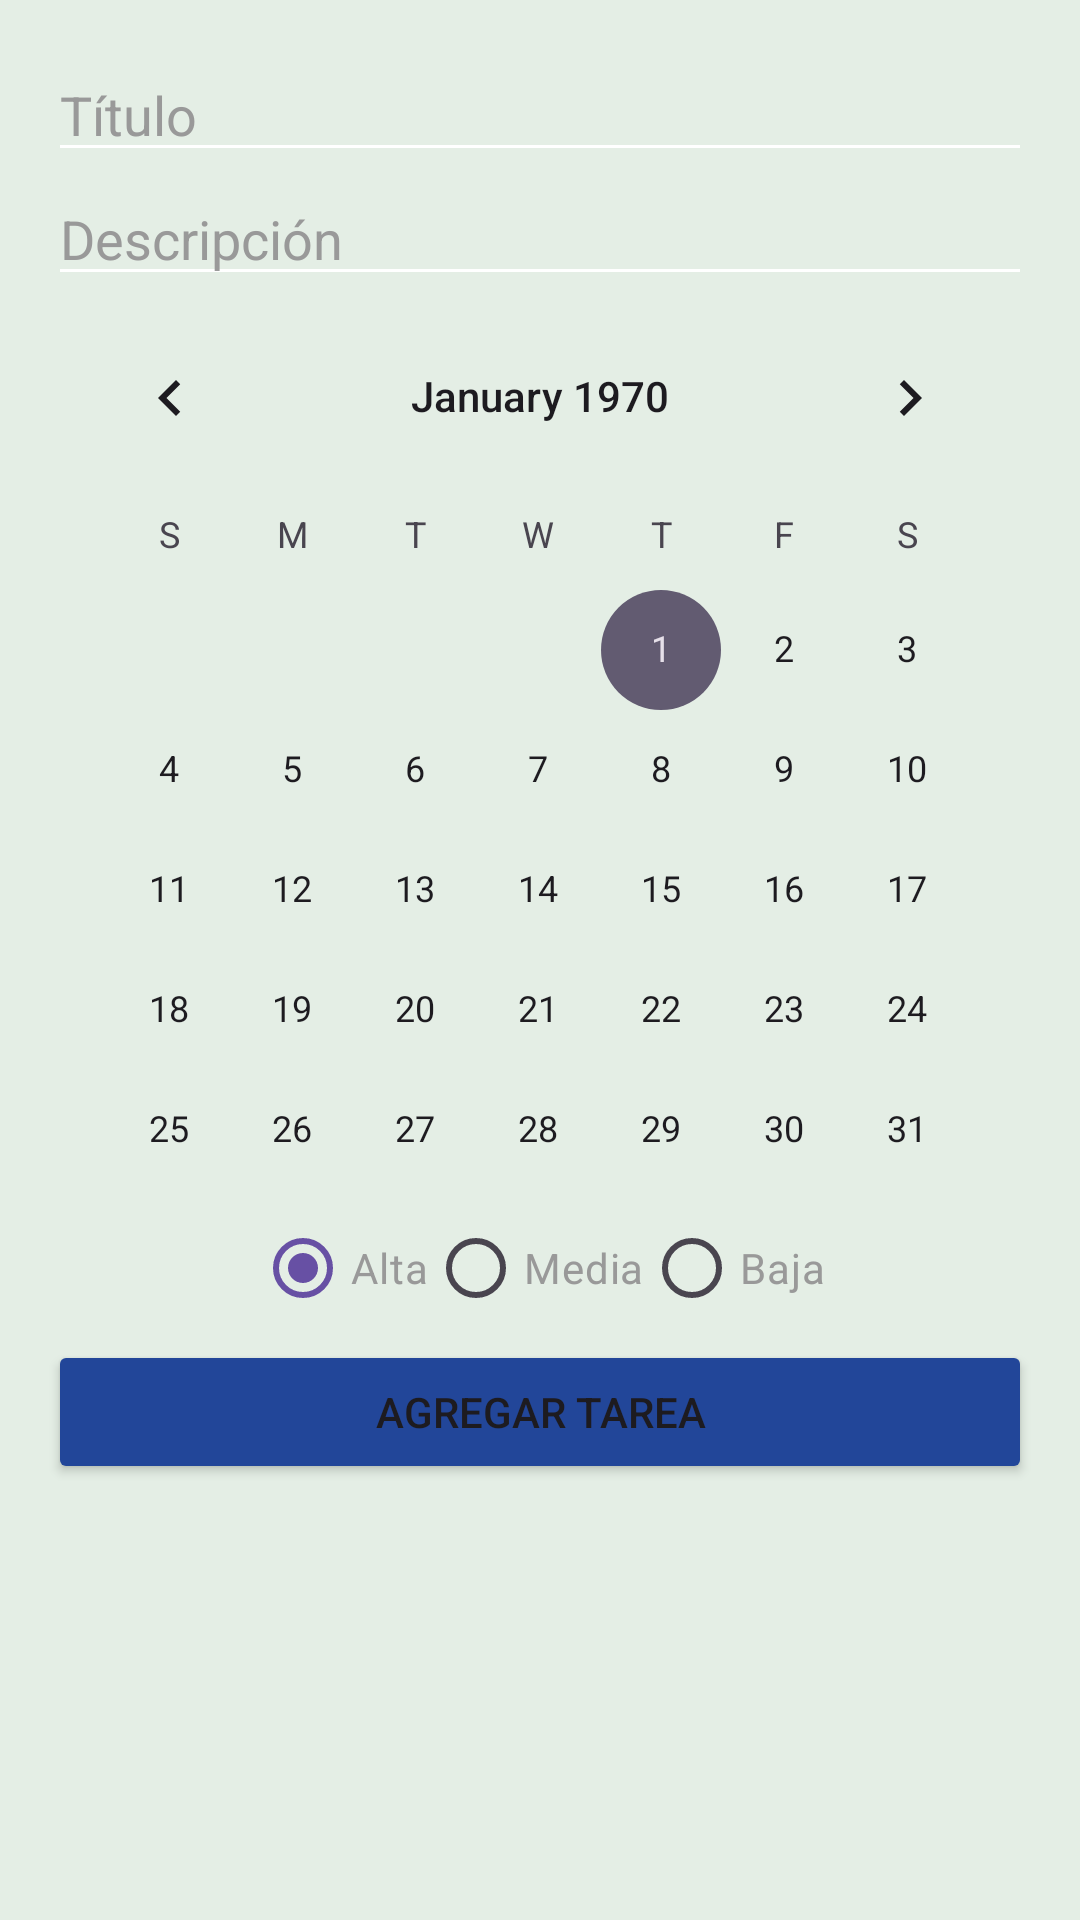

The Android layout XML behind this screen, and the referenced resources:
<!-- AndroidManifest.xml: application theme Theme.Pimovilgrupo01 -->
<!-- res/layout/dialog_task.xml -->
<?xml version="1.0" encoding="utf-8"?>

<LinearLayout xmlns:android="http://schemas.android.com/apk/res/android"
    android:layout_width="250dp"
    android:layout_height="wrap_content"
    android:padding="16dp"
    android:background="@color/background_app"
    android:orientation="vertical">

    <EditText
        android:id="@+id/etTaskTitle"
        android:layout_width="match_parent"
        android:layout_height="wrap_content"
        android:backgroundTint="@color/white"
        android:hint="@string/task_dialog_task_title_hint"
        android:textColor="@color/black"
        android:textColorHint="@color/gray" />

    <EditText
        android:id="@+id/etTaskDescription"
        android:layout_width="match_parent"
        android:layout_height="wrap_content"
        android:backgroundTint="@color/white"
        android:hint="@string/task_dialog_task_description_hint"
        android:textColor="@color/black"
        android:textColorHint="@color/gray" />

    <CalendarView
        android:id="@+id/cvTaskDueDate"
        android:layout_width="match_parent"
        android:layout_height="300dp"/>

    <RadioGroup
        android:id="@+id/rgPriorities"
        android:layout_width="match_parent"
        android:layout_height="wrap_content"
        android:orientation="horizontal"
        android:gravity="center">

        <RadioButton
            android:id="@+id/rbP1"
            android:layout_width="wrap_content"
            android:layout_height="wrap_content"
            android:checked="true"
            android:text="@string/task_high_priority"
            android:textColor="@color/gray" />

        <RadioButton
            android:id="@+id/rbP2"
            android:layout_width="wrap_content"
            android:layout_height="wrap_content"
            android:text="@string/task_mid_priority"
            android:textColor="@color/gray" />

        <RadioButton
            android:id="@+id/rbP3"
            android:layout_width="wrap_content"
            android:layout_height="wrap_content"
            android:text="@string/task_low_priority"
            android:textColor="@color/gray" />
    </RadioGroup>

    <Button
        android:id="@+id/btnAddTask"
        android:layout_width="match_parent"
        android:layout_height="wrap_content"
        android:text="@string/task_dialog_task_add_hint"
        android:backgroundTint="@color/button"/>


</LinearLayout>
<!-- resources referenced by this layout -->
<resources>
  <color name="background_app">#E4EEE5</color>
  <color name="black">#FF000000</color>
  <color name="button">#224699</color>#224675
  <color name="gray">#999999</color>
  <color name="white">#FFFFFFFF</color>
  <string name="task_dialog_task_add_hint">Agregar Tarea</string>
  <string name="task_dialog_task_description_hint">Descripción</string>
  <string name="task_dialog_task_title_hint">Título</string>
  <string name="task_high_priority">Alta</string>
  <string name="task_low_priority">Baja</string>
  <string name="task_mid_priority">Media</string>
  <style name="Theme.Pimovilgrupo01" parent="Base.Theme.Pimovilgrupo01" />
  <style name="Base.Theme.Pimovilgrupo01" parent="Theme.Material3.DayNight.NoActionBar">
          
          
      </style>
</resources>
